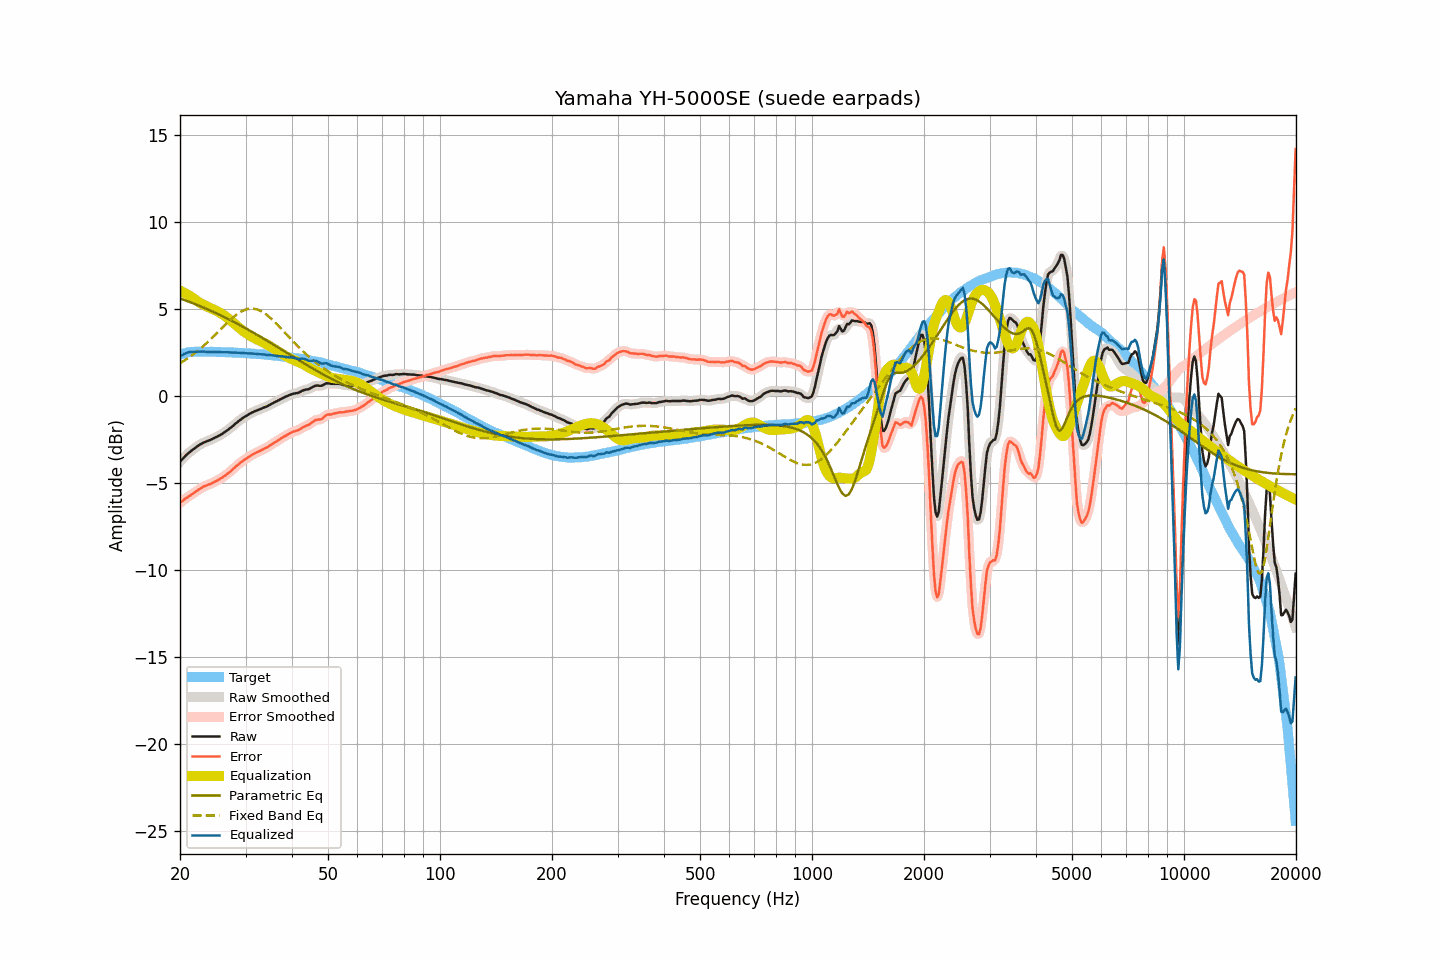

Data behind this chart, as committed beside it:
frequency, raw, smoothed, error, error_smoothed, equalization, parametric_eq, fixed_band_eq, equalized_raw, equalized_smoothed, target
20.00, -3.78, -3.78, -6.15, -6.15, 6.05, 5.60, 1.87, 2.27, 2.27, 2.37
20.20, -3.68, -3.68, -6.07, -6.07, 6.00, 5.56, 1.93, 2.32, 2.33, 2.40
20.40, -3.58, -3.58, -6.00, -6.00, 5.96, 5.53, 1.99, 2.38, 2.38, 2.43
20.61, -3.48, -3.48, -5.93, -5.93, 5.91, 5.50, 2.05, 2.43, 2.42, 2.44
20.81, -3.39, -3.39, -5.86, -5.87, 5.85, 5.46, 2.11, 2.47, 2.46, 2.47
21.02, -3.31, -3.31, -5.81, -5.80, 5.80, 5.43, 2.17, 2.49, 2.49, 2.50
21.23, -3.23, -3.23, -5.74, -5.75, 5.75, 5.39, 2.23, 2.52, 2.52, 2.51
21.44, -3.16, -3.16, -5.68, -5.68, 5.69, 5.36, 2.30, 2.53, 2.53, 2.52
21.66, -3.09, -3.09, -5.62, -5.62, 5.62, 5.32, 2.37, 2.53, 2.53, 2.53
21.87, -3.02, -3.02, -5.55, -5.55, 5.55, 5.28, 2.44, 2.53, 2.53, 2.53
22.09, -2.95, -2.95, -5.49, -5.49, 5.49, 5.25, 2.51, 2.54, 2.54, 2.54
22.31, -2.89, -2.88, -5.43, -5.43, 5.42, 5.21, 2.59, 2.54, 2.54, 2.54
22.54, -2.82, -2.82, -5.36, -5.36, 5.36, 5.17, 2.66, 2.55, 2.54, 2.54
22.76, -2.77, -2.77, -5.31, -5.30, 5.31, 5.13, 2.74, 2.54, 2.54, 2.54
22.99, -2.72, -2.72, -5.25, -5.25, 5.26, 5.10, 2.82, 2.54, 2.54, 2.53
23.22, -2.67, -2.67, -5.20, -5.20, 5.21, 5.06, 2.90, 2.54, 2.54, 2.53
23.45, -2.64, -2.63, -5.17, -5.16, 5.17, 5.02, 2.99, 2.53, 2.53, 2.53
23.69, -2.60, -2.60, -5.13, -5.13, 5.13, 4.98, 3.07, 2.53, 2.53, 2.53
23.92, -2.56, -2.56, -5.08, -5.09, 5.09, 4.94, 3.16, 2.53, 2.52, 2.53
24.16, -2.53, -2.52, -5.06, -5.05, 5.05, 4.90, 3.25, 2.52, 2.52, 2.53
24.40, -2.48, -2.48, -5.01, -5.01, 5.01, 4.85, 3.34, 2.53, 2.52, 2.53
24.65, -2.44, -2.44, -4.96, -4.96, 4.96, 4.81, 3.43, 2.52, 2.53, 2.52
24.89, -2.39, -2.39, -4.91, -4.91, 4.92, 4.77, 3.52, 2.53, 2.53, 2.52
25.14, -2.35, -2.35, -4.87, -4.87, 4.87, 4.73, 3.61, 2.52, 2.52, 2.52
25.39, -2.30, -2.30, -4.82, -4.82, 4.82, 4.68, 3.70, 2.52, 2.52, 2.52
25.65, -2.25, -2.25, -4.77, -4.77, 4.76, 4.64, 3.80, 2.51, 2.51, 2.52
25.91, -2.20, -2.20, -4.71, -4.71, 4.71, 4.59, 3.89, 2.51, 2.51, 2.51
26.16, -2.14, -2.14, -4.64, -4.65, 4.65, 4.55, 3.98, 2.51, 2.51, 2.51
26.43, -2.08, -2.08, -4.59, -4.58, 4.58, 4.50, 4.08, 2.50, 2.51, 2.51
26.69, -2.01, -2.01, -4.51, -4.51, 4.51, 4.46, 4.17, 2.51, 2.51, 2.50
26.96, -1.94, -1.94, -4.44, -4.45, 4.44, 4.41, 4.26, 2.50, 2.50, 2.50
27.23, -1.87, -1.87, -4.37, -4.37, 4.37, 4.36, 4.34, 2.50, 2.50, 2.50
27.50, -1.80, -1.80, -4.30, -4.29, 4.29, 4.32, 4.43, 2.49, 2.49, 2.50
27.77, -1.72, -1.72, -4.21, -4.21, 4.21, 4.27, 4.51, 2.49, 2.49, 2.49
28.05, -1.64, -1.64, -4.13, -4.12, 4.13, 4.22, 4.58, 2.49, 2.49, 2.49
28.33, -1.56, -1.56, -4.03, -4.04, 4.05, 4.17, 4.65, 2.49, 2.49, 2.48
28.62, -1.49, -1.49, -3.96, -3.96, 3.97, 4.12, 4.72, 2.48, 2.48, 2.47
28.90, -1.41, -1.41, -3.88, -3.88, 3.89, 4.07, 4.78, 2.48, 2.48, 2.47
29.19, -1.35, -1.35, -3.81, -3.81, 3.81, 4.02, 4.84, 2.47, 2.47, 2.46
29.48, -1.28, -1.28, -3.75, -3.74, 3.74, 3.97, 4.89, 2.47, 2.46, 2.47
29.78, -1.22, -1.22, -3.68, -3.68, 3.68, 3.92, 4.93, 2.46, 2.46, 2.46
30.08, -1.16, -1.16, -3.62, -3.62, 3.61, 3.87, 4.96, 2.45, 2.45, 2.46
30.38, -1.11, -1.11, -3.55, -3.55, 3.55, 3.82, 4.99, 2.44, 2.45, 2.44
30.68, -1.05, -1.05, -3.49, -3.49, 3.49, 3.77, 5.00, 2.44, 2.44, 2.44
30.99, -1.00, -1.00, -3.43, -3.43, 3.44, 3.72, 5.01, 2.44, 2.44, 2.43
31.30, -0.95, -0.95, -3.38, -3.38, 3.38, 3.66, 5.01, 2.43, 2.43, 2.43
31.61, -0.91, -0.91, -3.33, -3.33, 3.33, 3.61, 5.01, 2.42, 2.42, 2.43
31.93, -0.87, -0.87, -3.28, -3.28, 3.28, 3.56, 4.99, 2.41, 2.41, 2.41
32.24, -0.83, -0.83, -3.23, -3.24, 3.24, 3.50, 4.96, 2.41, 2.41, 2.40
32.57, -0.80, -0.80, -3.20, -3.19, 3.19, 3.45, 4.93, 2.39, 2.40, 2.40
32.89, -0.76, -0.76, -3.15, -3.15, 3.15, 3.40, 4.89, 2.39, 2.39, 2.40
33.22, -0.72, -0.72, -3.10, -3.10, 3.10, 3.34, 4.84, 2.39, 2.39, 2.38
33.55, -0.68, -0.68, -3.06, -3.06, 3.06, 3.29, 4.78, 2.38, 2.38, 2.38
33.89, -0.64, -0.64, -3.01, -3.01, 3.01, 3.23, 4.72, 2.37, 2.37, 2.37
34.23, -0.61, -0.60, -2.97, -2.96, 2.96, 3.18, 4.65, 2.35, 2.36, 2.36
34.57, -0.56, -0.56, -2.91, -2.91, 2.91, 3.12, 4.58, 2.35, 2.35, 2.35
34.92, -0.51, -0.51, -2.85, -2.85, 2.85, 3.06, 4.50, 2.34, 2.34, 2.34
35.27, -0.46, -0.46, -2.79, -2.79, 2.79, 3.01, 4.41, 2.33, 2.33, 2.33
35.62, -0.41, -0.41, -2.73, -2.73, 2.73, 2.95, 4.33, 2.33, 2.33, 2.32
35.97, -0.36, -0.36, -2.67, -2.67, 2.67, 2.90, 4.24, 2.32, 2.31, 2.31
... 635 more rows
